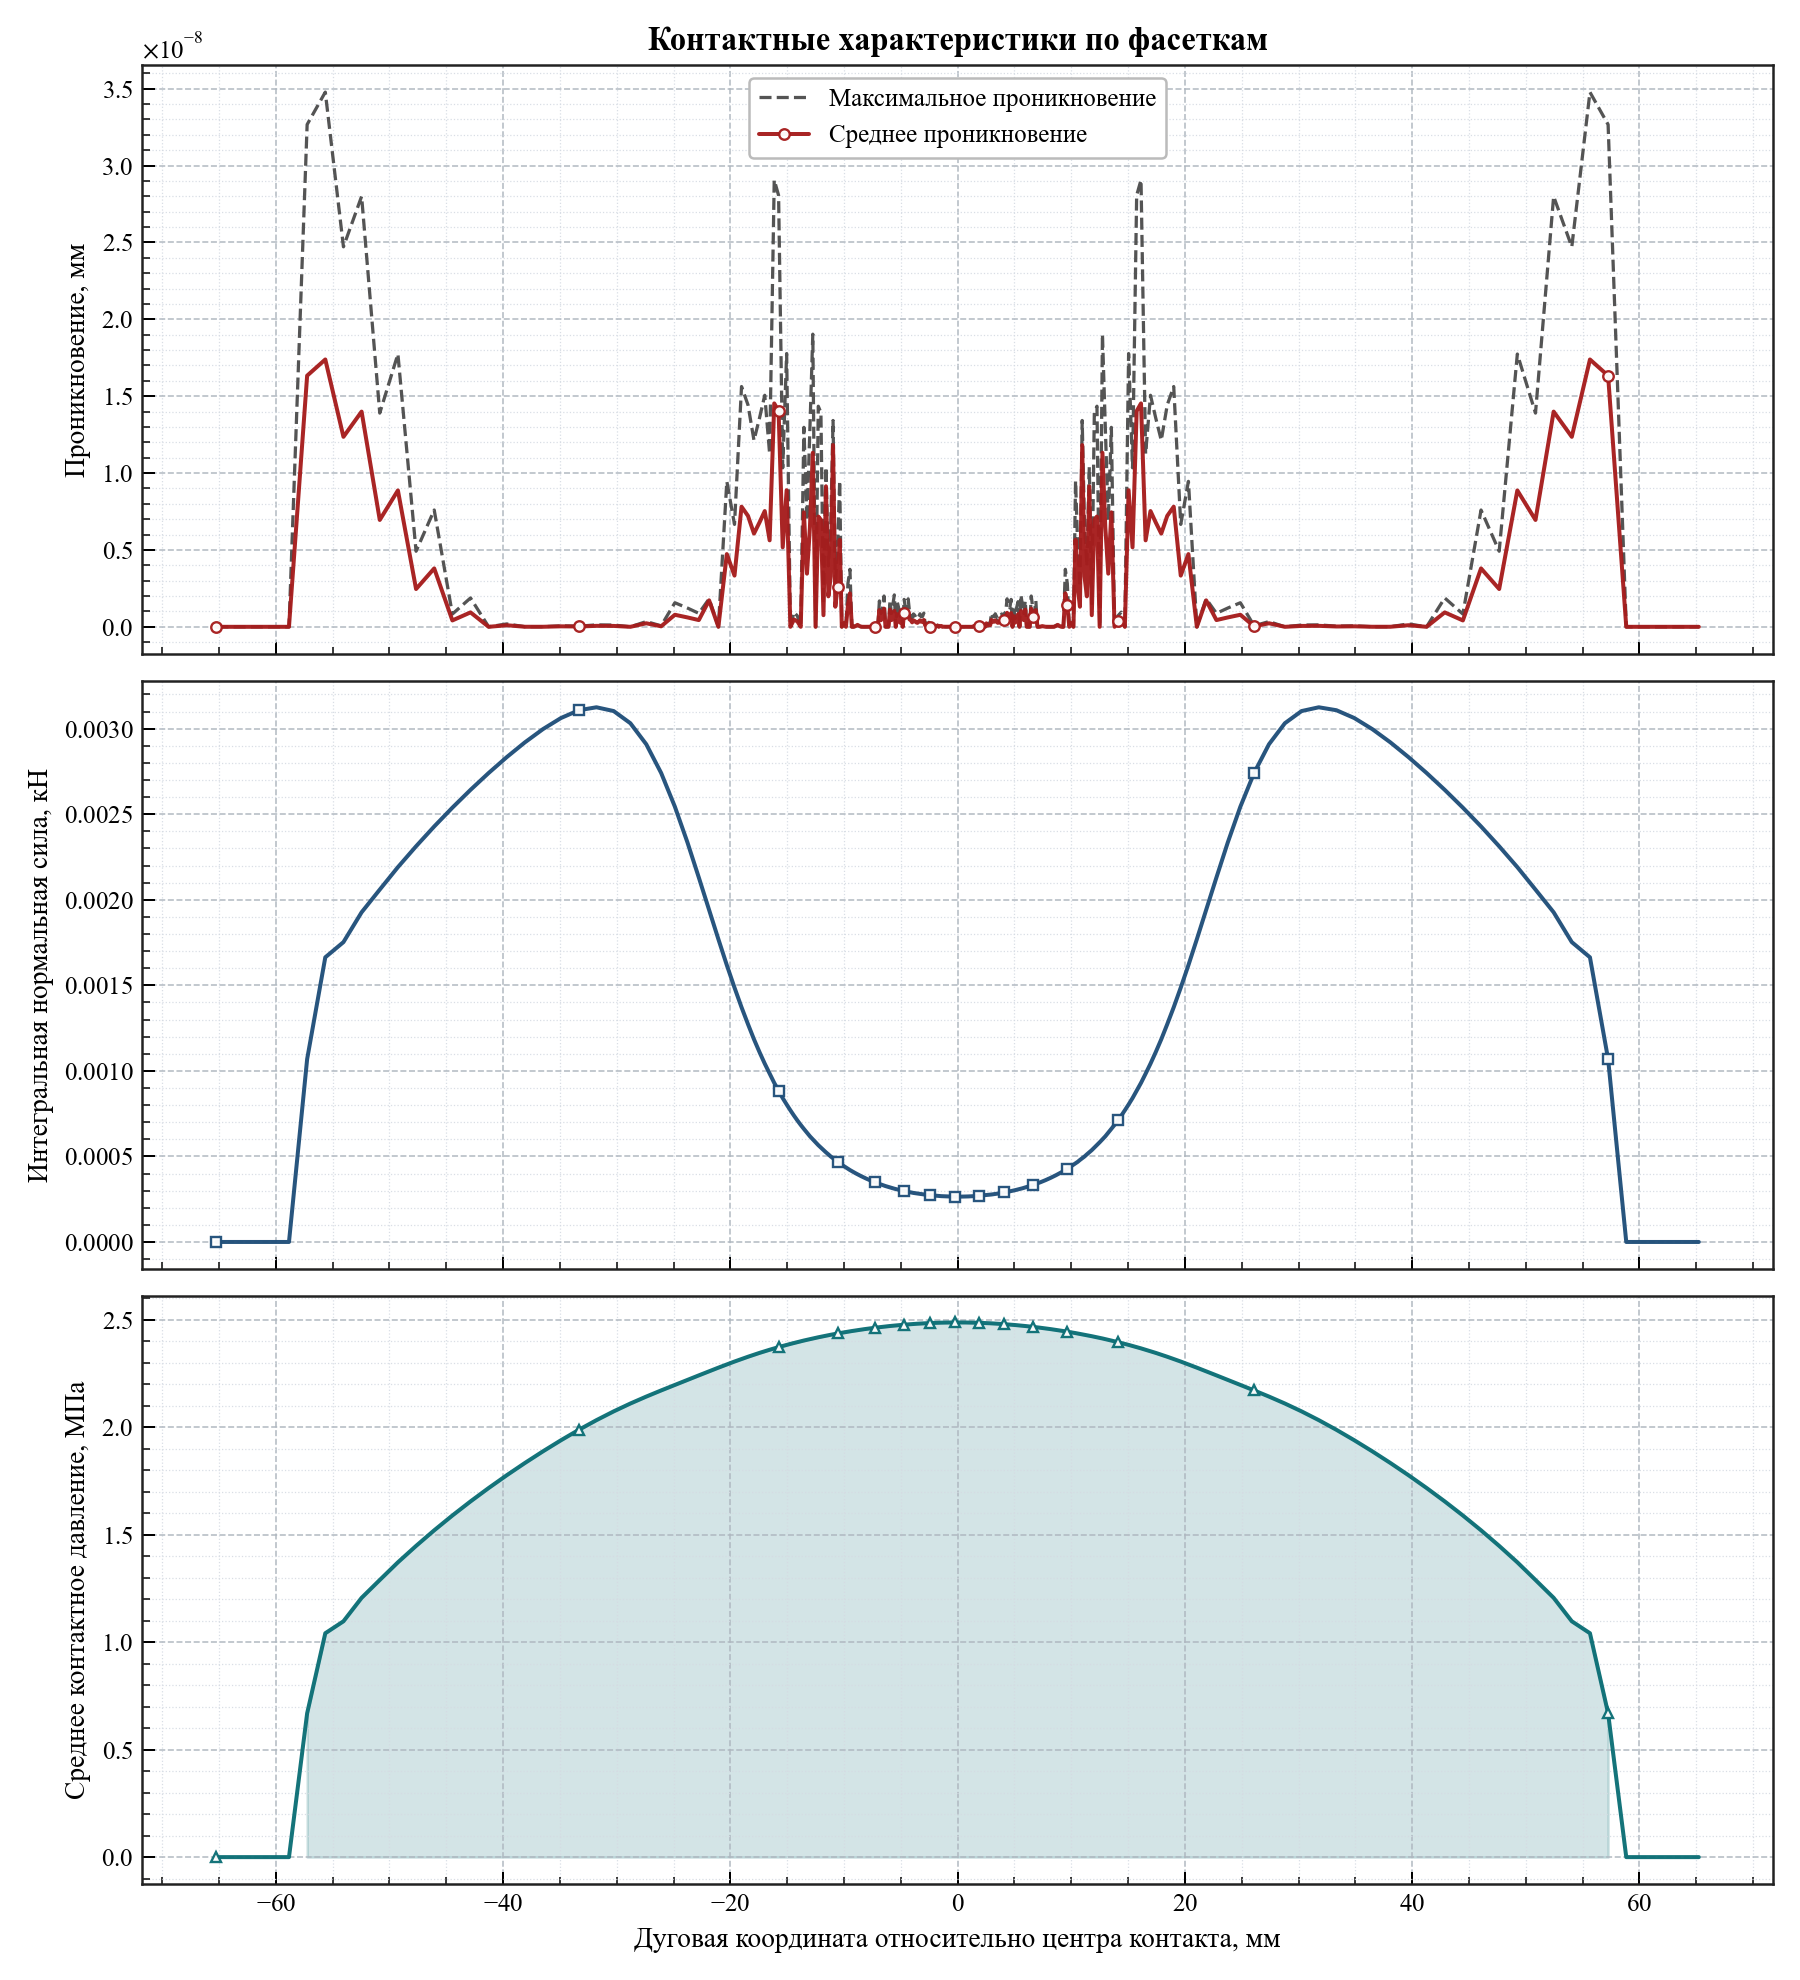

Values plotted in this chart, from the file beside it:
arc_coordinate, relative_angle_deg, active, facet_length, active_length, average_penetration, maximum_penetration, integrated_normal_force_kn, average_pressure_mpa
-65.23, -12.46, 0, 1.597, 0.0, 0.0, 0.0, 0.0, 0.0
-63.63, -12.15, 0, 1.597, 0.0, 0.0, 0.0, 0.0, 0.0
-62.03, -11.85, 0, 1.597, 0.0, 0.0, 0.0, 0.0, 0.0
-60.43, -11.54, 0, 1.597, 0.0, 0.0, 0.0, 0.0, 0.0
-58.84, -11.24, 0, 1.597, 0.0, 0.0, 0.0, 0.0, 0.0
-57.24, -10.93, 1, 1.597, 1.597, 1.633296164982312e-08, 3.266592329964624e-08, 0.001069, 0.669
-55.64, -10.63, 1, 1.597, 1.597, 1.7385900719091293e-08, 3.477180143818259e-08, 0.001664, 1.041
-54.04, -10.32, 1, 1.597, 1.597, 1.235608237948327e-08, 2.4712164758966537e-08, 0.001752, 1.097
-52.45, -10.02, 1, 1.597, 1.597, 1.3995787639942135e-08, 2.7991575279884273e-08, 0.001927, 1.206
-50.85, -9.712, 1, 1.597, 1.597, 6.949619546503527e-09, 1.3899239093007054e-08, 0.002059, 1.289
-49.25, -9.406, 1, 1.597, 1.597, 8.869989187587635e-09, 1.773997837517527e-08, 0.002191, 1.371
-47.65, -9.101, 1, 1.597, 1.597, 2.457596792737604e-09, 4.915193585475208e-09, 0.002312, 1.448
-46.06, -8.796, 1, 1.597, 1.597, 3.797936187766027e-09, 7.595872375532053e-09, 0.002428, 1.52
-44.46, -8.491, 1, 1.597, 1.597, 4.1444536691415124e-10, 8.288907338283025e-10, 0.002538, 1.589
-42.86, -8.186, 1, 1.597, 1.597, 9.377458809467498e-10, 1.8754917618934996e-09, 0.002642, 1.655
-41.27, -7.881, 1, 1.596, 1.596, 0.0, 0.0, 0.002741, 1.717
-39.67, -7.577, 1, 1.595, 1.595, 1.0214762369287199e-10, 1.879243427538313e-10, 0.002834, 1.777
-38.08, -7.272, 1, 1.593, 1.593, 3.154809746774845e-12, 6.30961949354969e-12, 0.00292, 1.833
-36.49, -6.968, 1, 1.588, 1.588, 2.8421709430404007e-12, 5.6843418860808015e-12, 0.002997, 1.888
-34.9, -6.666, 1, 1.579, 1.579, 3.112177182629239e-11, 6.224354365258478e-11, 0.003062, 1.939
-33.33, -6.366, 1, 1.563, 1.563, 2.1032064978498962e-11, 4.206412995699793e-11, 0.003108, 1.988
-31.78, -6.07, 1, 1.537, 1.537, 6.255618245631922e-11, 1.2511236491263844e-10, 0.003125, 2.033
-30.26, -5.78, 1, 1.496, 1.496, 5.7497118177707314e-11, 1.1499423635541461e-10, 0.003103, 2.073
-28.8, -5.5, 1, 1.437, 1.437, 0.0, 0.0, 0.003032, 2.11
-27.4, -5.233, 1, 1.358, 1.358, 2.2953372535994276e-10, 3.411742000025697e-10, 0.002909, 2.142
-26.09, -4.983, 1, 1.263, 1.263, 3.2656544135534205e-11, 6.531308827106841e-11, 0.002741, 2.171
-24.88, -4.752, 1, 1.158, 1.158, 7.829612513887696e-10, 1.5659225027775392e-09, 0.002544, 2.197
-23.77, -4.541, 1, 1.052, 1.052, 6.104130534367869e-10, 1.2208261068735737e-09, 0.002335, 2.22
-22.77, -4.349, 1, 0.9505, 0.9505, 4.3843328967341217e-10, 8.768665793468244e-10, 0.00213, 2.241
-21.87, -4.177, 1, 0.8586, 0.8586, 1.7208776625921018e-09, 1.8181935956818052e-09, 0.00194, 2.26
-21.05, -4.02, 1, 0.7771, 0.7771, 0.0, 0.0, 0.001769, 2.277
-20.31, -3.879, 1, 0.7059, 0.7059, 4.73031036563043e-09, 9.46062073126086e-09, 0.001618, 2.292
-19.63, -3.75, 1, 0.6449, 0.6449, 3.329802211737842e-09, 6.659604423475685e-09, 0.001487, 2.305
-19.02, -3.632, 1, 0.592, 0.592, 7.813099500708631e-09, 1.5626199001417262e-08, 0.001372, 2.317
-18.45, -3.523, 1, 0.5468, 0.5468, 7.214765673779766e-09, 1.4429531347559532e-08, 0.001273, 2.328
-17.92, -3.422, 1, 0.5068, 0.5068, 6.062947477403213e-09, 1.2125894954806427e-08, 0.001184, 2.337
-17.43, -3.329, 1, 0.4728, 0.4728, 6.794721230107825e-09, 1.358944246021565e-08, 0.001109, 2.346
-16.97, -3.241, 1, 0.4428, 0.4428, 7.529109780080034e-09, 1.505821956016007e-08, 0.001042, 2.353
-16.54, -3.159, 1, 0.4167, 0.4167, 5.624173127216636e-09, 1.1248346254433272e-08, 0.0009835, 2.36
-16.14, -3.082, 1, 0.3929, 0.3929, 1.4529234704241391e-08, 2.905846940848278e-08, 0.0009297, 2.366
-15.75, -3.009, 1, 0.3727, 0.3727, 1.4027932593307924e-08, 2.8055865186615847e-08, 0.0008841, 2.372
-15.39, -2.939, 1, 0.3536, 0.3536, 5.169624728296185e-09, 1.033924945659237e-08, 0.0008408, 2.378
-15.05, -2.874, 1, 0.3373, 0.3373, 8.884114777174545e-09, 1.776822955434909e-08, 0.0008036, 2.383
-14.72, -2.811, 1, 0.3223, 0.3223, 0.0, 0.0, 0.0007695, 2.387
-14.4, -2.75, 1, 0.3087, 0.3087, 4.770583927893314e-10, 9.541167855786625e-10, 0.0007384, 2.392
-14.1, -2.692, 1, 0.2964, 0.2964, 3.525144620653009e-10, 7.050289241306018e-10, 0.00071, 2.396
-13.81, -2.637, 1, 0.2851, 0.2851, 0.0, 0.0, 0.0006841, 2.399
-13.53, -2.583, 1, 0.2749, 0.2749, 7.445947858286673e-09, 1.297098606301006e-08, 0.0006606, 2.403
-13.26, -2.532, 1, 0.2656, 0.2656, 3.4568756746011786e-09, 6.913751349202357e-09, 0.0006392, 2.406
-13, -2.482, 1, 0.2563, 0.2563, 6.477449687736225e-09, 1.295489937547245e-08, 0.0006176, 2.409
-12.74, -2.434, 1, 0.2486, 0.2486, 1.1319770010231881e-08, 1.9030665043828776e-08, 0.0005997, 2.413
-12.5, -2.387, 1, 0.2412, 0.2412, 0.0, 0.0, 0.0005825, 2.415
-12.26, -2.342, 1, 0.234, 0.234, 7.172928917498211e-09, 1.4345857834996423e-08, 0.0005658, 2.418
-12.03, -2.298, 1, 0.2278, 0.2278, 6.9634324972867034e-09, 1.3926864994573407e-08, 0.0005515, 2.421
-11.81, -2.255, 1, 0.2215, 0.2215, 7.557048320450122e-10, 1.5114096640900243e-09, 0.0005367, 2.423
-11.59, -2.213, 1, 0.216, 0.216, 9.140592283074511e-09, 1.0388362170488108e-08, 0.0005239, 2.425
-11.37, -2.172, 1, 0.2109, 0.2109, 1.9811636775557417e-09, 3.9623273551114835e-09, 0.000512, 2.428
-11.16, -2.132, 1, 0.2055, 0.2055, 3.277364157838747e-09, 6.554728315677494e-09, 0.0004994, 2.43
-10.96, -2.094, 1, 0.2012, 0.2012, 1.1817320455520532e-08, 1.3417434274742845e-08, 0.0004892, 2.432
-10.76, -2.055, 1, 0.1969, 0.1969, 1.306318608840229e-09, 2.612637217680458e-09, 0.0004793, 2.434
... 226 more rows
